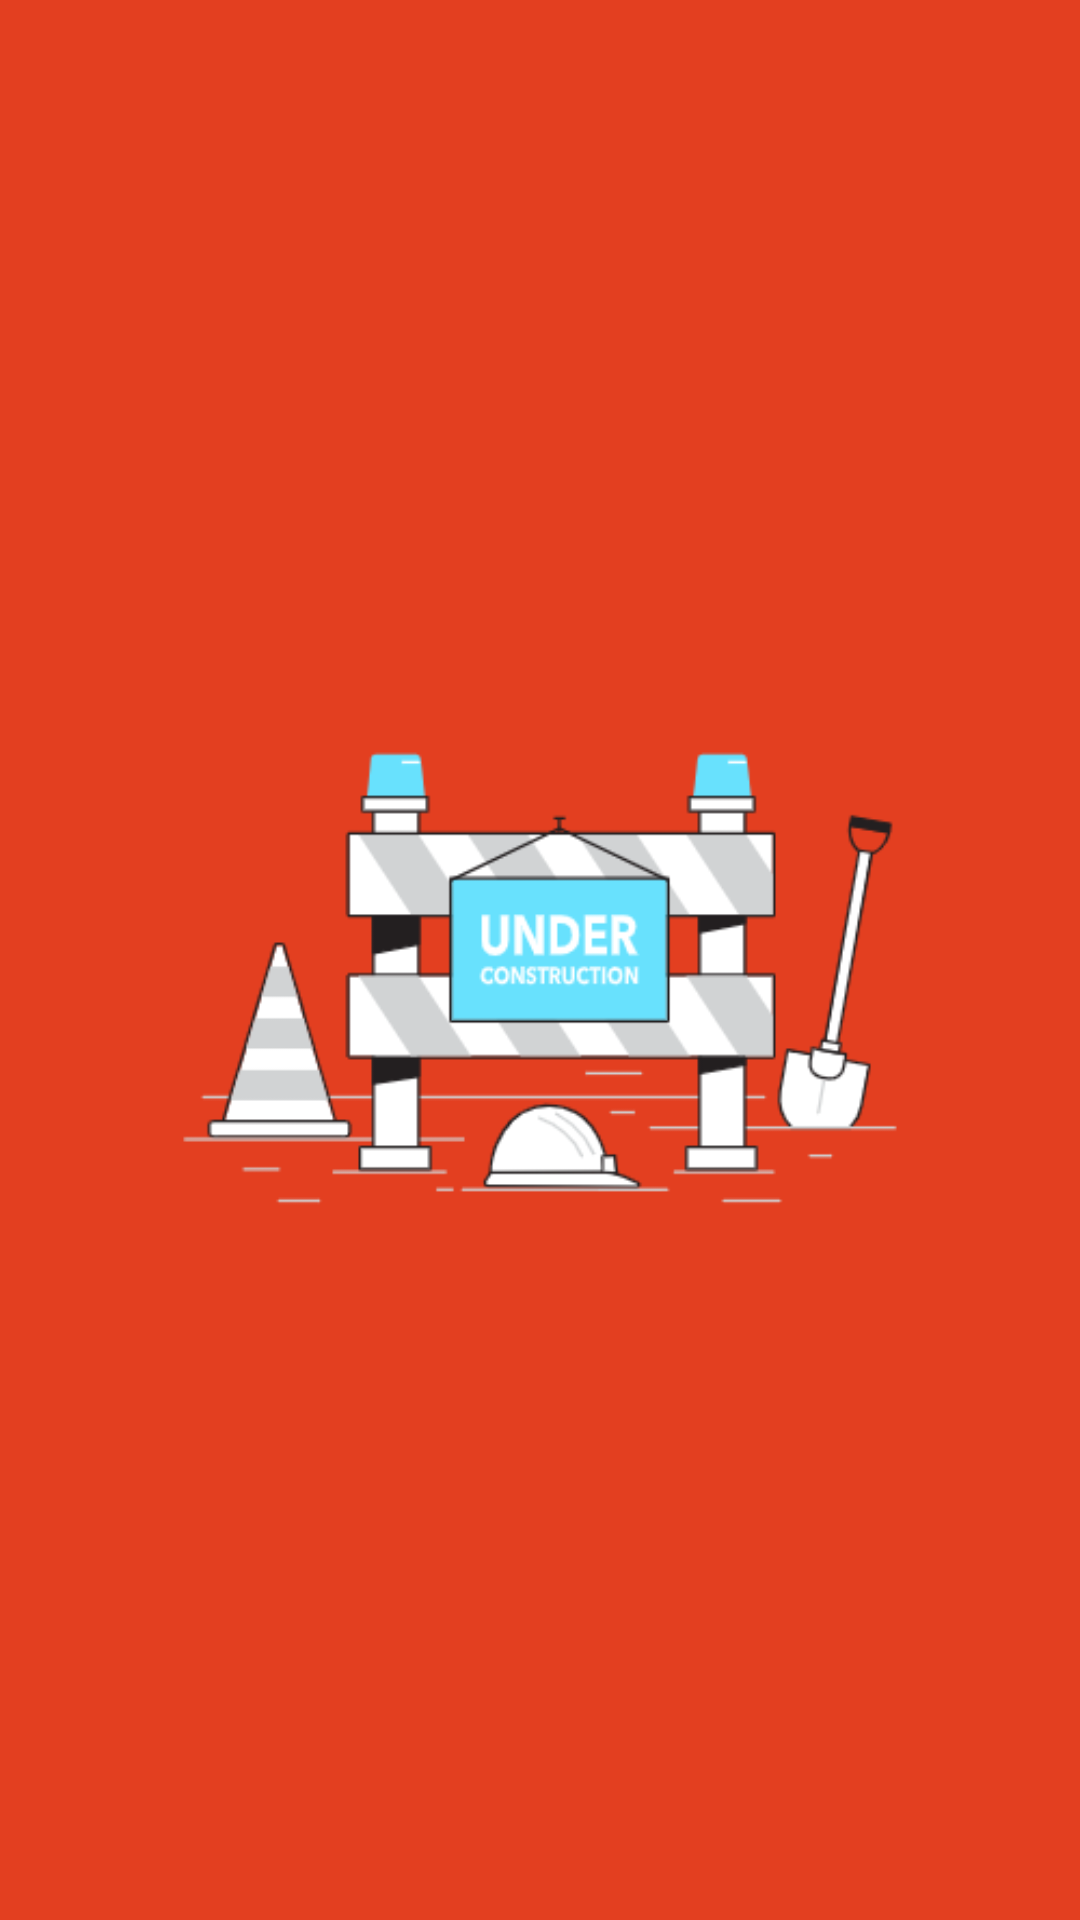

Android layout source for this screen:
<!-- AndroidManifest.xml: application theme Theme.Yuhdolanmobile -->
<!-- res/layout/fragment_favorite.xml -->
<?xml version="1.0" encoding="utf-8"?>
<FrameLayout xmlns:android="http://schemas.android.com/apk/res/android"
    xmlns:tools="http://schemas.android.com/tools"
    android:layout_width="match_parent"
    android:layout_height="match_parent"
    android:background="@color/red_200"
    tools:context=".Fragment.FavoriteFragment">

        <ImageView
            android:layout_width="match_parent"
            android:layout_height="300dp"
            android:layout_gravity="center"
            android:src="@drawable/under"
            android:scaleType="centerCrop"/>



























































</FrameLayout>
<!-- res/layout/item_ulasan_section_card.xml (included above) -->
<?xml version="1.0" encoding="utf-8"?>
<com.google.android.material.card.MaterialCardView xmlns:android="http://schemas.android.com/apk/res/android"
    android:id="@+id/cv_ulasan_card"
    android:layout_width="match_parent"
    android:layout_height="wrap_content"
    android:layout_margin="8dp"
    android:elevation="4dp"
    xmlns:app="http://schemas.android.com/apk/res-auto"
    app:cardCornerRadius="12dp">

    <LinearLayout
        android:layout_width="match_parent"
        android:layout_height="wrap_content"
        android:orientation="vertical"
        android:background="@drawable/bg_rectangle_ulasan"
        android:padding="12dp">

        <LinearLayout
            android:layout_width="match_parent"
            android:layout_height="wrap_content"
            android:layout_marginBottom="4dp"
            android:orientation="horizontal">

            <TextView
                android:id="@+id/tv_title_ulasan_card"
                android:layout_width="wrap_content"
                android:layout_height="wrap_content"
                android:text="Title"
                android:textSize="18sp"
                android:textStyle="bold" />

            <FrameLayout
                android:layout_width="match_parent"
                android:layout_height="match_parent"
                android:layout_marginStart="8dp">

                <ImageView
                    android:id="@+id/iv_delete_ulasan_card"
                    android:layout_width="wrap_content"
                    android:layout_height="match_parent"
                    android:src="@drawable/ic_delete"
                    android:layout_gravity="end"
                    app:tint="@color/red_200" />

            </FrameLayout>

        </LinearLayout>
        <TextView
            android:id="@+id/tv_isi_ulasan_card"
            android:layout_width="wrap_content"
            android:layout_height="wrap_content"
            android:text="Loram ipsum dolor sit amet, consectetur adipiscing elit."
            android:textSize="16sp"
            android:textColor="@color/h2" />

        <LinearLayout
            android:layout_width="match_parent"
            android:layout_height="wrap_content"
            android:layout_marginTop="8dp"
            android:orientation="horizontal">

            <androidx.cardview.widget.CardView
                android:layout_width="36dp"
                android:layout_height="36dp"
                app:cardCornerRadius="100dp"
                android:layout_gravity="center_vertical">

                <ImageView
                    android:layout_width="match_parent"
                    android:layout_height="wrap_content"
                    android:src="@drawable/guest"
                    android:scaleType="fitXY">
                </ImageView>

            </androidx.cardview.widget.CardView>

            <LinearLayout
                android:layout_width="wrap_content"
                android:layout_height="match_parent"
                android:orientation="vertical"
                android:layout_marginStart="8dp">

                <TextView
                    android:id="@+id/tv_nama_ulasan_card"
                    android:layout_width="wrap_content"
                    android:layout_height="wrap_content"
                    android:text="Usman Pamungkas"
                    android:textSize="15sp"
                    android:textColor="@color/h2" />
                <TextView
                    android:id="@+id/tv_tanggal_ulasan_card"
                    android:layout_width="wrap_content"
                    android:layout_height="wrap_content"
                    android:text="12/12/2020"
                    android:textSize="13sp"
                    android:textColor="@color/h2" />

            </LinearLayout>


        </LinearLayout>


    </LinearLayout>


</com.google.android.material.card.MaterialCardView>
<!-- resources referenced by this layout -->
<resources>
  <color name="greysmoke">#5C5C5C</color>
  <color name="h2">#919191</color>
  <color name="red_200">#E33F20</color>
  <!-- drawable bg_rectangle_ulasan (drawable) -->
  <?xml version="1.0" encoding="utf-8"?>
  <shape xmlns:android="http://schemas.android.com/apk/res/android">
      
      <solid android:color="@color/white" />
      <stroke
          android:width="1dp"
          android:color="@color/whitesmoke" />
      <corners android:radius="12dp" />
  </shape>
  <!-- drawable guest: png bitmap (drawable, 467931 bytes) -->
  <!-- drawable under: png bitmap (drawable, 30175 bytes) -->
  <style name="Theme.Yuhdolanmobile" parent="Base.Theme.Yuhdolanmobile" />
  <color name="white">#FFFFFFFF</color>
  <color name="whitesmoke">#DCDCDC</color>
  <style name="Base.Theme.Yuhdolanmobile" parent="Theme.MaterialComponents.Light.NoActionBar">
          
          
          <item name="colorPrimary">@color/red_200</item>
          <item name="colorPrimaryVariant">@color/red_200</item>
          <item name="colorAccent">@color/red_200</item>
          <item name="colorOnPrimary">@color/white</item>
          <item name="android:textColorPrimary">@color/black</item>
  
          <item name="android:statusBarColor">?attr/colorPrimaryVariant</item>
  
          <item name="fontFamily">@font/roboto</item>
      </style>
  <color name="black">#FF000000</color>
</resources>
